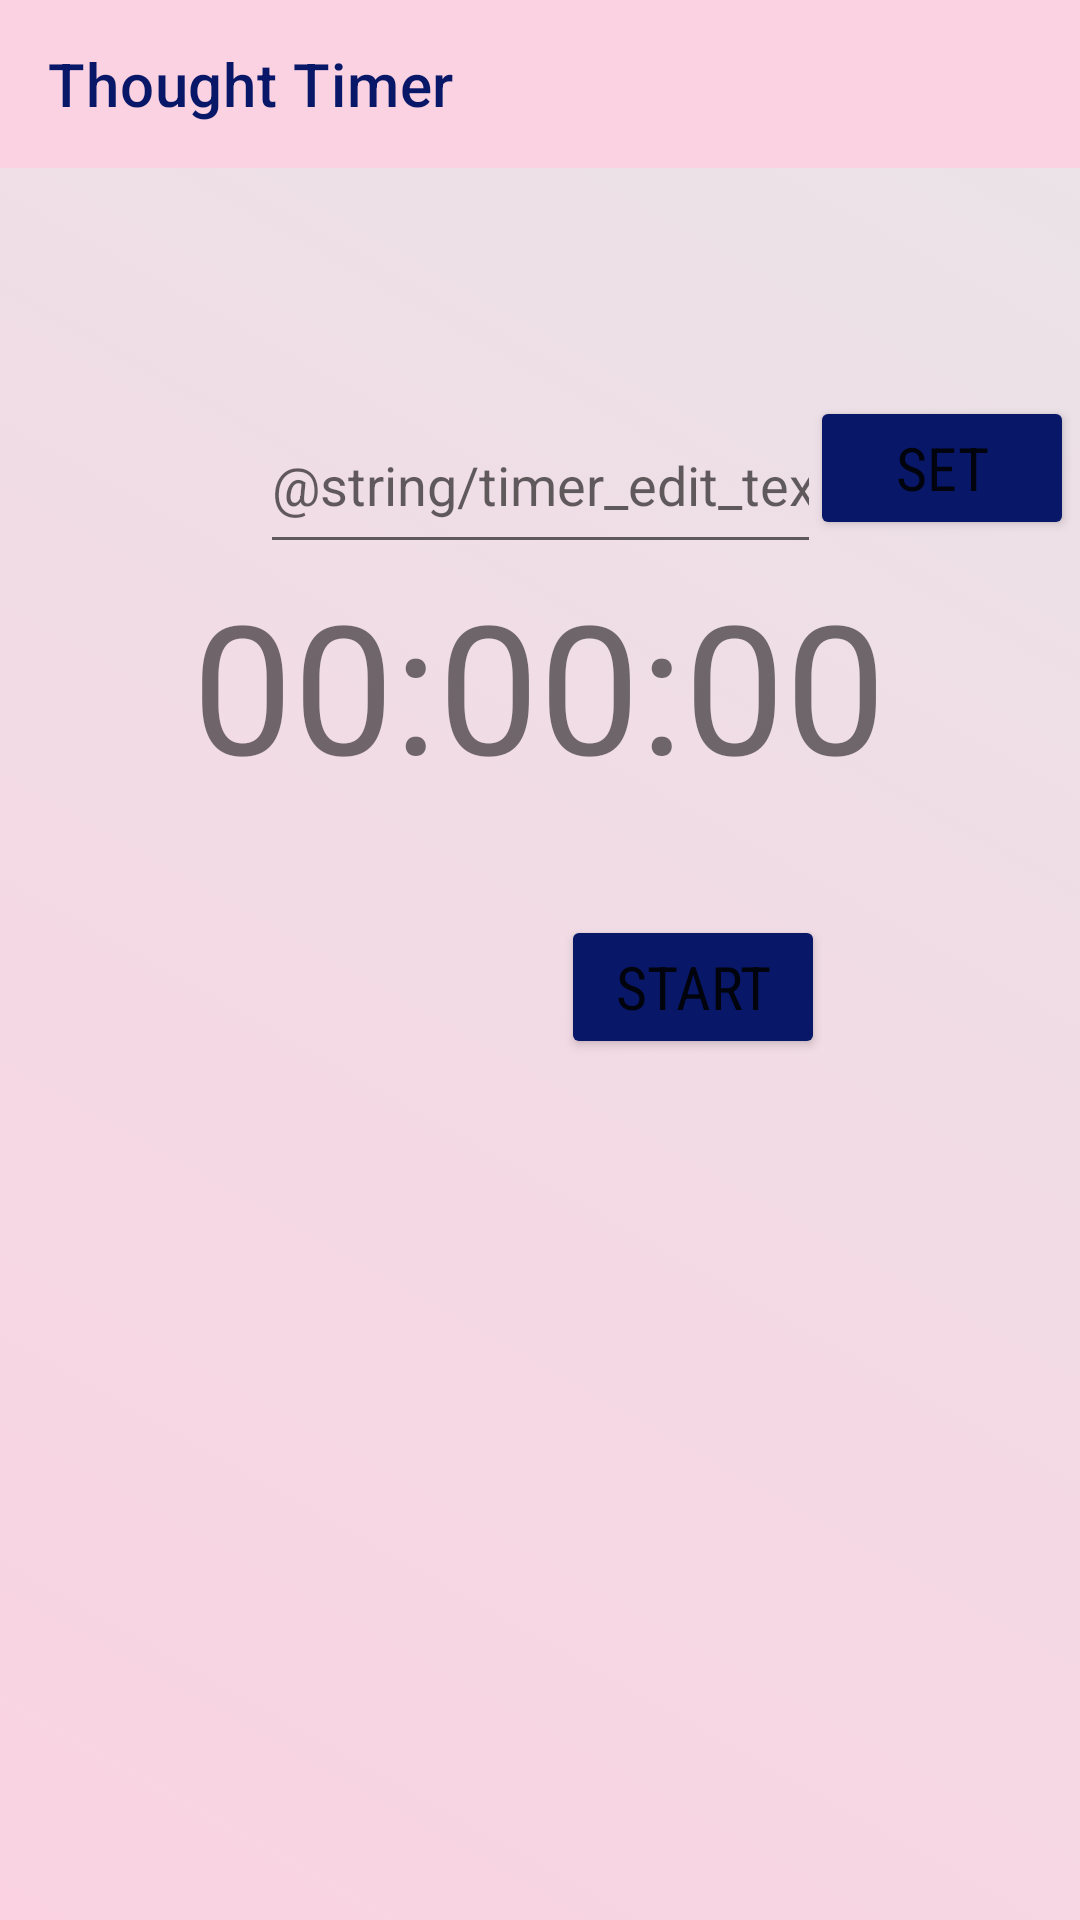

Android layout source for this screen:
<!-- AndroidManifest.xml: application theme Theme.ThoughtStreamApp -->
<!-- res/layout/activity_timer.xml -->
<?xml version="1.0" encoding="utf-8"?>
<androidx.constraintlayout.widget.ConstraintLayout xmlns:android="http://schemas.android.com/apk/res/android"
    xmlns:app="http://schemas.android.com/apk/res-auto"
    xmlns:tools="http://schemas.android.com/tools"
    android:layout_width="match_parent"
    android:layout_height="match_parent"
    android:background="@drawable/bg_gradient"
    tools:context=".TimerActivity">

    <com.google.android.material.appbar.AppBarLayout
        android:id="@+id/appBarLayout"
        android:layout_width="match_parent"
        android:layout_height="wrap_content">

        <androidx.appcompat.widget.Toolbar
            android:id="@+id/app_bar"
            android:layout_width="match_parent"
            android:layout_height="wrap_content"
            android:background="#fad2e1"
            app:title="@string/thought_timer_btn_text"
            app:titleTextColor="#081768" />

    </com.google.android.material.appbar.AppBarLayout>

    <EditText
        android:id="@+id/edit_text_input"
        android:layout_width="187dp"
        android:layout_height="56dp"
        android:hint="@string/timer_edit_text_input_hint"
        android:inputType="number"
        android:maxLength="4"
        app:layout_constraintBottom_toTopOf="@+id/text_view_countdown"
        app:layout_constraintEnd_toEndOf="parent"
        app:layout_constraintStart_toStartOf="parent"
        app:layout_constraintTop_toBottomOf="@+id/appBarLayout"
        app:layout_constraintVertical_bias="1.0" />


    <Button
        android:id="@+id/button_set"
        android:layout_width="88dp"
        android:layout_height="wrap_content"
        android:layout_marginTop="132dp"
        android:layout_marginEnd="4dp"
        android:backgroundTint="#081768"
        android:cursorVisible="true"
        android:fontFamily="sans-serif-condensed"
        android:text="@string/timer_button_set_text"
        android:textSize="20sp"
        app:cornerRadius="40dp"
        app:layout_constraintEnd_toEndOf="parent"
        app:layout_constraintHorizontal_bias="0.65"
        app:layout_constraintStart_toEndOf="@+id/edit_text_input"
        app:layout_constraintTop_toTopOf="parent" />

    <TextView
        android:id="@+id/text_view_countdown"
        android:layout_width="wrap_content"
        android:layout_height="0dp"
        android:layout_centerHorizontal="true"
        android:layout_centerVertical="true"
        android:layout_marginTop="188dp"
        android:text="@string/timer_text"
        android:textSize="60sp"
        app:layout_constraintEnd_toEndOf="parent"
        app:layout_constraintHorizontal_bias="0.498"
        app:layout_constraintStart_toStartOf="parent"
        app:layout_constraintTop_toTopOf="parent" />

    <Button
        android:id="@+id/button_start"
        android:layout_width="wrap_content"
        android:layout_height="wrap_content"
        android:layout_below="@+id/text_view_countdown"
        android:layout_alignParentStart="true"
        android:layout_marginTop="17dp"
        android:backgroundTint="#081768"
        android:cursorVisible="true"
        android:fontFamily="sans-serif-condensed"
        android:text="@string/button_start"
        android:textSize="20sp"
        app:cornerRadius="40dp"
        app:layout_constraintBottom_toBottomOf="parent"
        app:layout_constraintEnd_toEndOf="parent"
        app:layout_constraintHorizontal_bias="0.687"
        app:layout_constraintStart_toStartOf="parent"
        app:layout_constraintTop_toBottomOf="@+id/text_view_countdown"
        app:layout_constraintVertical_bias="0.065" />

    <Button
        android:id="@+id/button_pause"
        android:layout_width="108dp"
        android:layout_height="48dp"
        android:layout_below="@+id/text_view_countdown"
        android:layout_alignParentStart="true"
        android:layout_marginStart="28dp"
        android:layout_marginEnd="100dp"
        android:layout_marginBottom="128dp"
        android:backgroundTint="#081768"
        android:cursorVisible="true"
        android:fontFamily="sans-serif-condensed"
        android:text="@string/button_pause"
        android:textSize="20sp"
        android:visibility="invisible"
        app:cornerRadius="40dp"
        app:layout_constraintBottom_toBottomOf="parent"
        app:layout_constraintEnd_toEndOf="parent"
        app:layout_constraintStart_toEndOf="@+id/button_reset"
        app:layout_constraintTop_toTopOf="@+id/button_start"
        app:layout_constraintVertical_bias="0.0"
        tools:visibility="visible" />

    <Button
        android:id="@+id/button_reset"
        android:layout_width="108dp"
        android:layout_height="48dp"
        android:layout_below="@+id/text_view_countdown"
        android:layout_alignParentStart="true"
        android:layout_marginEnd="28dp"
        android:layout_marginBottom="128dp"
        android:backgroundTint="#081768"
        android:cursorVisible="true"
        android:fontFamily="sans-serif-condensed"
        android:text="@string/button_reset"
        android:textSize="20sp"
        android:visibility="invisible"
        app:cornerRadius="40dp"
        app:layout_constraintBottom_toBottomOf="parent"
        app:layout_constraintEnd_toStartOf="@+id/button_start"
        app:layout_constraintHorizontal_bias="1.0"
        app:layout_constraintStart_toStartOf="parent"
        app:layout_constraintTop_toTopOf="@+id/button_start"
        app:layout_constraintVertical_bias="0.0"
        tools:visibility="visible" />

</androidx.constraintlayout.widget.ConstraintLayout>
<!-- resources referenced by this layout -->
<resources>
  <!-- drawable bg_gradient (drawable) -->
  <?xml version="1.0" encoding="utf-8"?>
  <selector xmlns:android="http://schemas.android.com/apk/res/android">
  <item>
      <shape>
          <gradient android:angle="45" android:startColor="#fad2e1" android:endColor="#eae4e9" android:type="linear" />
      </shape>
  </item>
  </selector>
  <string name="button_pause">Pause</string>
  <string name="button_reset">Reset</string>
  <string name="button_start">Start</string>
  <string name="thought_timer_btn_text">Thought Timer</string>
  <string name="timer_button_set_text">Set</string>
  <string name="timer_text">00:00:00</string>
  <style name="Theme.ThoughtStreamApp" parent="Theme.MaterialComponents.DayNight.NoActionBar">
          
          <item name="colorPrimary">@color/purple_500</item>
          <item name="colorPrimaryVariant">@color/purple_700</item>
          <item name="colorOnPrimary">@color/white</item>
          
          <item name="colorSecondary">@color/teal_200</item>
          <item name="colorSecondaryVariant">@color/teal_700</item>
          <item name="colorOnSecondary">@color/black</item>
          
          <item name="android:statusBarColor" tools:targetApi="l">?attr/colorPrimaryVariant</item>
          
          <item name="windowActionBar">false</item>
          <item name="windowNoTitle">true</item>
      </style>
  <!-- not gathered from this repository: default colours our renderer supplied (Android Studio template values) -->
  <color name="purple_500">#FF6200EE</color>
  <color name="purple_700">#FF3700B3</color>
  <color name="teal_200">#FF03DAC5</color>
  <color name="teal_700">#FF018786</color>
  <color name="black">#FF000000</color>
  <color name="white">#FFFFFFFF</color>
</resources>
